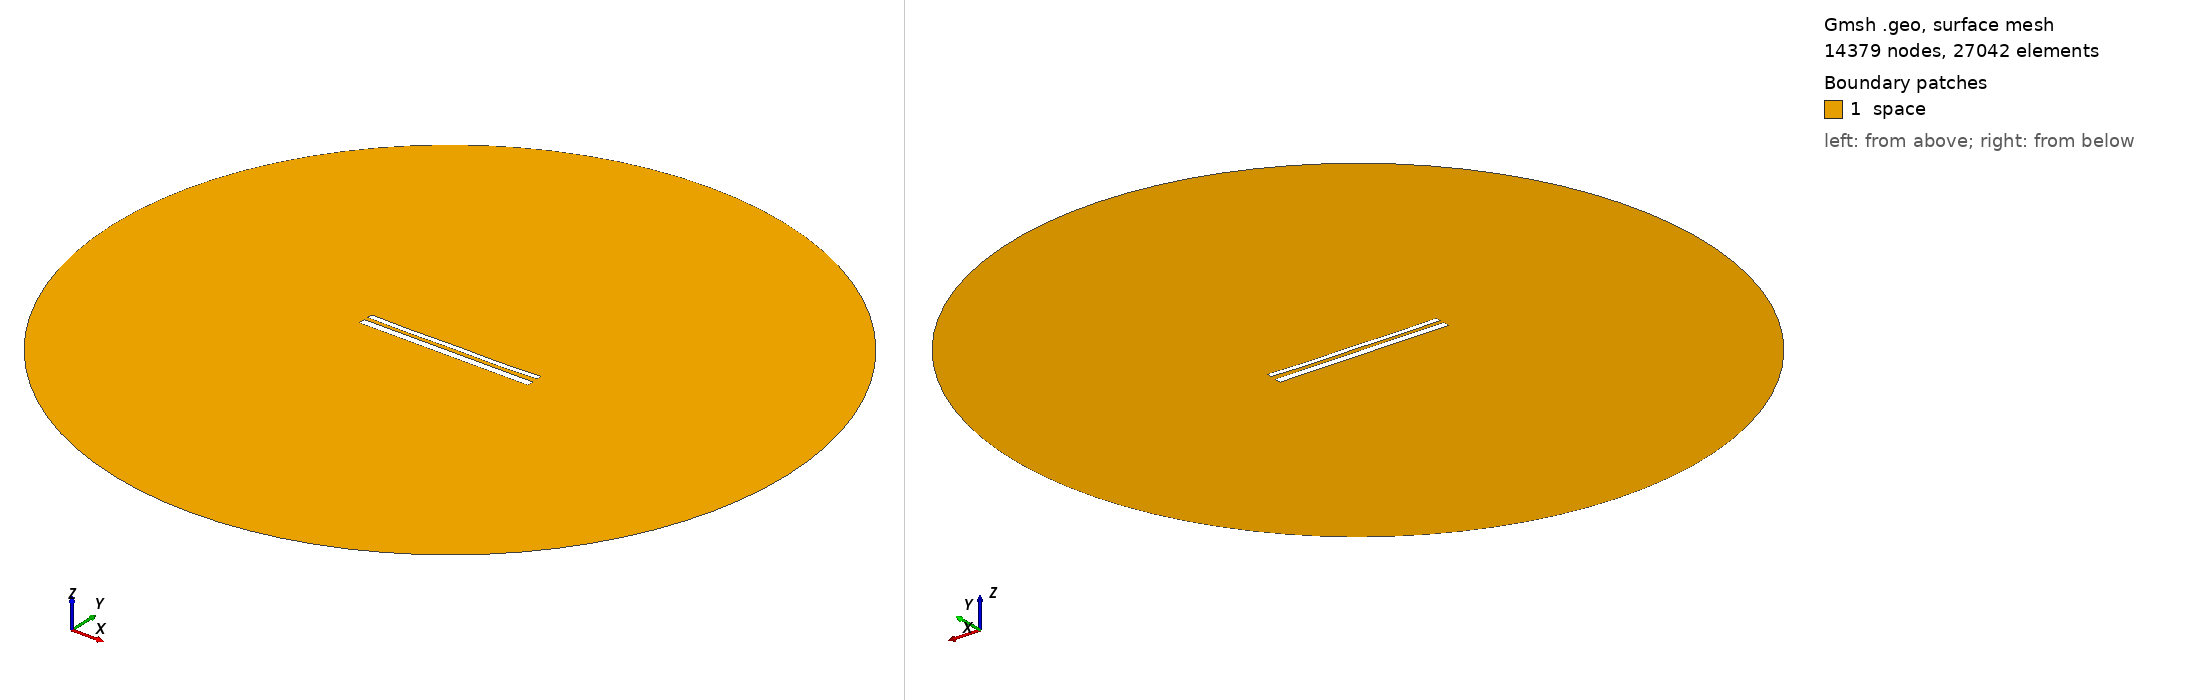

Gmsh geometry script, surface-meshed: 14379 nodes, 27042 surface elements. Boundary patches (legend numbers): 1 space. Left view from above one corner, right view from below the opposite corner. Legend entries are the model's physical surfaces. The drawing asked Gmsh for element sizes between 1% and 20% of the model's largest extent; the script's own settings can give other sizes.

=== 11761.geo (drawn) ===
//---------------------------------------
// Geometry kernel
//---------------------------------------

SetFactory("OpenCASCADE");



//---------------------------------------
// Parameters of the geometry
//---------------------------------------

// Overetch of the upper plate
overetch = 0.375;

// Distance between the plates
distance = 2.25;

// Discretization over the x axis (for the deformation)
nx = 50; 

// Length of the plate
L = 100 - overetch; 

// Number of modes
n = 4; 

// 1st mode coefficient
coeff(1) = 0.15;
beta(1) = 0.596864 * 3.1415926535 / L;

// 2nd mode coefficient
coeff(2) = -0.15;
beta(2) = 1.49418 * 3.1415926535 / L;

// 3rd mode coefficient
coeff(3) = 0.0;
beta(3) = 2.50025 * 3.1415926535 / L;

// 4th mode coefficient
coeff(4) = -0.15;
beta(4) = 3.49999 * 3.1415926535 / L;



//---------------------------------------
// Upper plate (deformed rectangle)
//---------------------------------------

// Coordiantes of the upper plate
xmin = -50;
xmax = 50 - overetch;

// Height of the upper plate
yheight = 4 - 2 * overetch;

// Indexes of the points
UpperID[] = {};
LowerID[] = {};
LeftID[] = {};
RightID[] = {};

// Point index
p = 1;

// Horizontal edges
For i In {1:nx}
    x = xmin + (i-1)*(xmax - xmin)/(nx-1);

    y_bottom = distance / 2 + overetch;
    For j In {1:n}
        C = (Cosh(beta(j)*L) + Cos(beta(j)*L)) / (Sinh(beta(j)*L) + Sin(beta(j)*L));
        y_bottom  = y_bottom + coeff(j) * (Cosh(beta(j)*(x+50)) - Cos(beta(j)*(x+50)) - C * (Sinh(beta(j)*(x+50)) - Sin(beta(j)*(x+50))));
    EndFor

    y_top = y_bottom + yheight;

    Point(p) = {x, y_top, 0, 1.0};
    UpperID[i] = p;
    p = p + 1;

    Point(p) = {x, y_bottom, 0, 1.0};
    LowerID[i] = p;
    p = p + 1;
EndFor

// Create point lists
UpperPts[] = {}; LowerPts[] = {};
For i In {1:nx}
  UpperPts[] += {UpperID[i]};
  LowerPts[] += {LowerID[i]};
EndFor

// Build splines
Spline(1) = {UpperPts[]};
Spline(2) = {LowerPts[]};
Line(3) = {LowerPts[nx-1], UpperPts[nx-1]};
Line(4) = {LowerPts[0], UpperPts[0]};

// Build the plane surface
Curve Loop(1) = {2, 3, -1, -4};
Plane Surface(1) = {1};



//---------------------------------------
// Lower plate (rectangle)
//---------------------------------------

// Vertices
Point(1001) = {-50, -1, 0, 1.0};
Point(1002) = { 50, -1, 0, 1.0};
Point(1003) = { 50,  -5, 0, 1.0};
Point(1004) = {-50,  -5, 0, 1.0};

// Edges
Line(5) = {1001, 1002};
Line(6) = {1002, 1003};
Line(7) = {1003, 1004};
Line(8) = {1004, 1001};

// Plane surface
Line Loop(2) = {5, 6, 7, 8};
Plane Surface(2) = {2}; 



//---------------------------------------
// Outer (fictious) boundary
//---------------------------------------

// Points
Point(1005) = {0, 0, 0};       // Center
Point(1006) = {200, 0, 0};     // Start point
Point(1007) = {0, 200, 0};     // 90 degrees
Point(1008) = {-200, 0, 0};    // 180 degrees
Point(1009) = {0, -200, 0};    // 270 degrees

// Circle arcs (each needs start, center, end)
Circle(9) = {1006, 1005, 1007};
Circle(10) = {1007, 1005, 1008};
Circle(11) = {1008, 1005, 1009};
Circle(12) = {1009, 1005, 1006};

// Plane surface for the entire domain
Curve Loop(3) = {9, 10, 11, 12};
Surface(3) = {3};

// Subtract the plates from the whole domain to obtain the actual domain where we want to solve the equations
BooleanDifference{ Surface{3}; Delete; }{ Surface{1}; Surface{2}; Delete; }




//---------------------------------------
// Transfinite Lines/Curves
//---------------------------------------

// Set the number of points on the boundaries
r = 7;

// Plates
Transfinite Curve {1, 2} = 50*r Using Progression 1;
Transfinite Curve {3, 4} = 2*r Using Progression 1;
Transfinite Line {5, 7} = 50*r Using Progression 1;
Transfinite Line {6, 8} = 2*r Using Progression 1;

// Outer boundary
Transfinite Line {9, 10, 11, 12} = 20 Using Progression 1;



//---------------------------------------
// Physical groups
//---------------------------------------                

// Physical curves (boundaries)
Physical Line("force_segment", 10) = {2};
Physical Line("upper_plate", 11) = {1, 3, 4};
Physical Line("lower_plate", 12) = {5, 6, 7, 8};
Physical Line("boundary", 20) = {9, 10, 11, 12};

// Physical Surfaces
Physical Surface("space", 30) = {3};



//---------------------------------------
// 6. Generate the Mesh
//---------------------------------------

// 2D mesh generation
Mesh 2;
